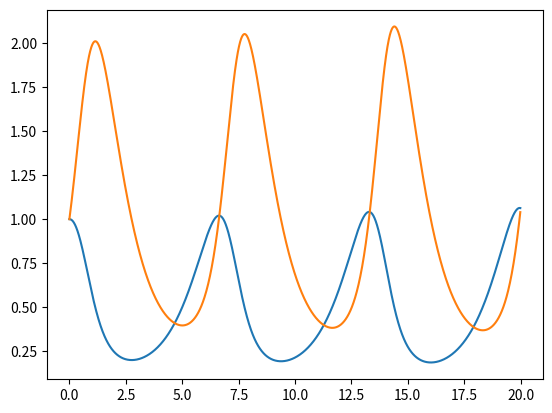
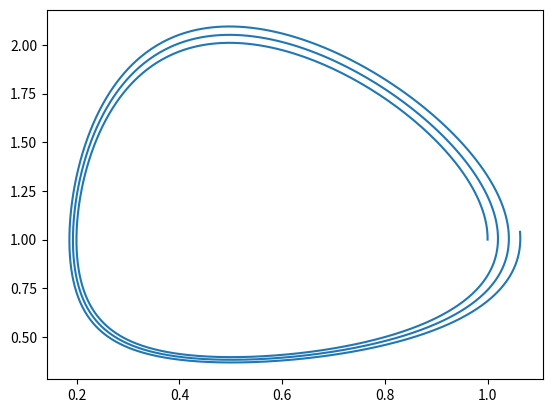

These charts were generated, in order, by the following Python code:
import numpy as np
from matplotlib import pyplot as plt

def f(t,x,y):
    return x*(a-b*y)
def g(t,x,y):
    return y*(-c+d*x)

def euler(f, g, x0, y0, t0, h, n):
    #f-população de coelhos, g-população de lobos
    x = np.zeros(n)
    y = np.zeros(n)
    t = np.zeros(n)
    x[0] = x0
    y[0] = y0
    t[0] = t0

    for k in range(n-1):
        x[k+1] = x[k] + h*f(t, x[k], y[k])
        y[k+1] = y[k] + h*g(t, x[k], y[k])
        t[k+1] = t[k] + h

    return x,y,t


x0=1
y0=1
t0=0
h=0.01
n=2000
a=1
b=1
c=1
d=2

x, y, t = euler(f, g, x0, y0, t0, h, n)

plt.figure()
plt.plot(t,x)
plt.plot(t,y)

plt.figure()
plt.plot(x,y)

plt.show()
